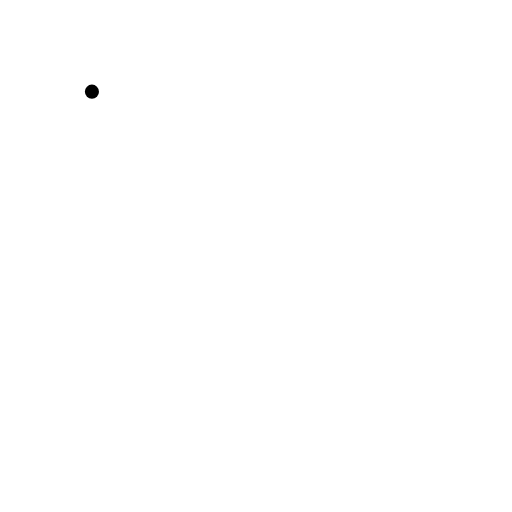
t = 0.00 s
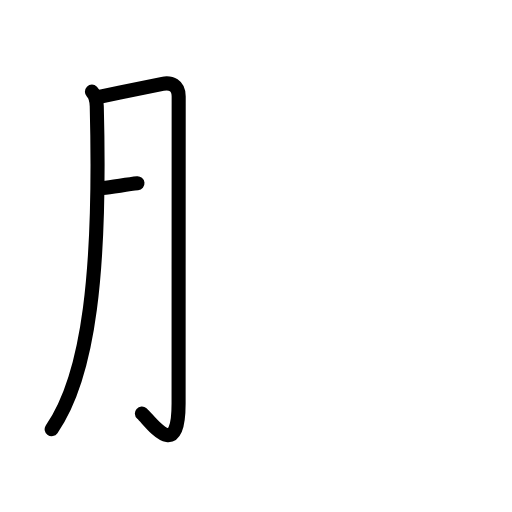
t = 2.50 s
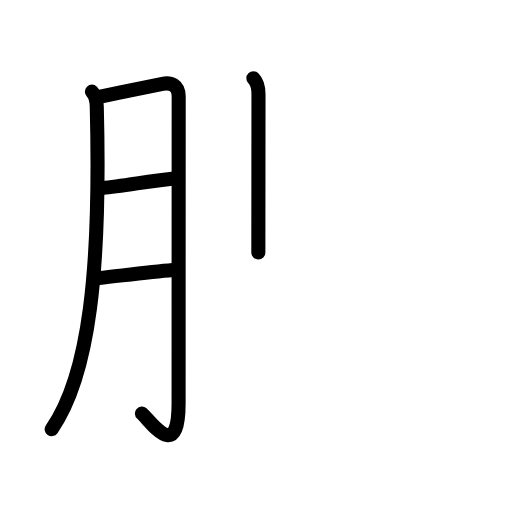
t = 4.75 s
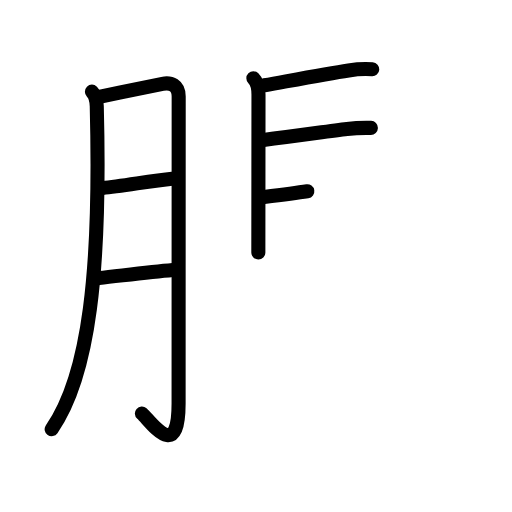
t = 7.25 s
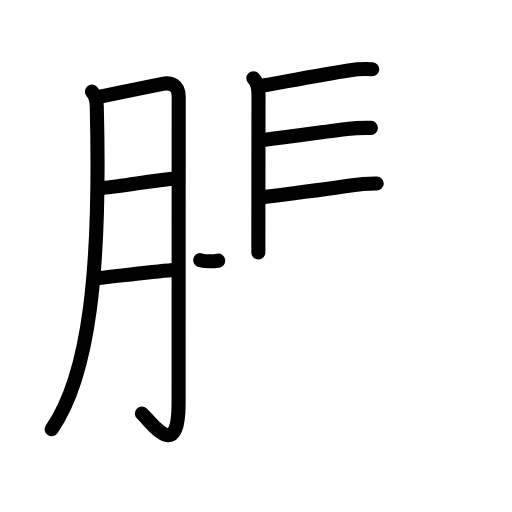
t = 8.17 s
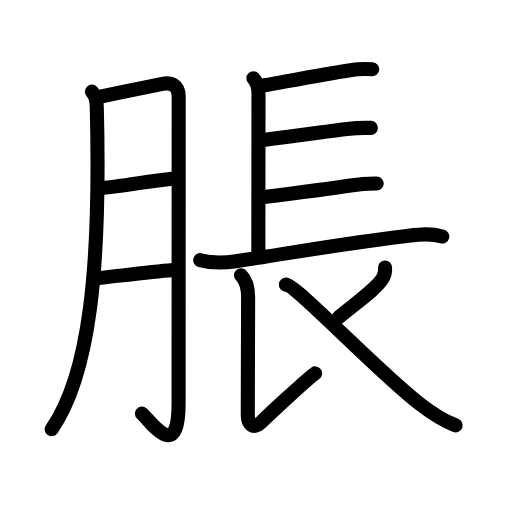
t = 12.00 s

The animated SVG that drew these frames (rendered in a browser with its animation timeline set to each time). Animation: 37 SMIL elements (animate=37); one cycle of 12.00 s.

<?xml version="1.0" encoding="UTF-8"?>
<!--
AniKanjiVG is licensed by CC-BY-SA Paul C. Sommerhoff (https://bitbucket.org/sommerhoff/anikanjivg).
AniKanjiVG uses KanjiVG which is licensed by CC-BY-SA Ulrich Apel (http://kanjivg.tagaini.net).
See also http://creativecommons.org/licenses/by-sa/3.0/
-->
<svg xmlns:kvg='http://kanjivg.tagaini.net' xmlns='http://www.w3.org/2000/svg' width='109' height='109' viewBox='0 0 109 109' style='fill:none;stroke:#000000;stroke-width:3;stroke-linecap:round;stroke-linejoin:round;' id="kvg:kanji_08139"><g id="kvg:08139" kvg:element="脹"><g id="kvg:08139-g1" kvg:element="月" kvg:variant="true" kvg:original="肉" kvg:position="left" kvg:radical="general"><path id="kvg:08139-s1" kvg:type="㇒" d="M19.57,19.51c0.9,0.9,1.01,2.14,1.03,3.09C21.5,57.5,19,79.88,11,91.37"><animate attributeName="d" begin="0.0s" dur="0.5s" from="M19.57,19.51C19.57,19.51,19.57,19.51,19.57,19.51" to="M19.57,19.51c0.9,0.9,1.01,2.14,1.03,3.09" />
<animate attributeName="d" begin="0.5s" dur="0.5s" from="M19.57,19.51c0.9,0.9,1.01,2.14,1.03,3.09c0,0,0,0,0,0,0" to="M19.57,19.51c0.9,0.9,1.01,2.14,1.03,3.09C21.5,57.5,19,79.88,11,91.37" />
</path>
<path id="kvg:08139-s2" kvg:type="㇆a" d="M21.38,20.59c4.49-0.97,9.99-2.11,13.22-2.75c1.78-0.35,3.44,0.28,3.44,2.7c0,3.27-0.02,46.84-0.02,65.42c0,12.78-6.05,3.6-7.81,2.07"><animate attributeName="d" begin="1.0s" dur="0.25s" from="M21.38,20.59C21.38,20.59,21.38,20.59,21.38,20.59" to="M21.38,20.59c4.49-0.97,9.99-2.11,13.22-2.75" />
<animate attributeName="d" begin="1.25s" dur="0.25s" from="M21.38,20.59c4.49-0.97,9.99-2.11,13.22-2.75c0,0,0,0,0,0,0" to="M21.38,20.59c4.49-0.97,9.99-2.11,13.22-2.75c1.78-0.35,3.44,0.28,3.44,2.7" />
<animate attributeName="d" begin="1.5s" dur="0.25s" from="M21.38,20.59c4.49-0.97,9.99-2.11,13.22-2.75c1.78-0.35,3.44,0.28,3.44,2.7c0,0,0,0,0,0,0" to="M21.38,20.59c4.49-0.97,9.99-2.11,13.22-2.75c1.78-0.35,3.44,0.28,3.44,2.7c0,3.27-0.02,46.84-0.02,65.42" />
<animate attributeName="d" begin="1.75s" dur="0.25s" from="M21.38,20.59c4.49-0.97,9.99-2.11,13.22-2.75c1.78-0.35,3.44,0.28,3.44,2.7c0,3.27-0.02,46.84-0.02,65.42c0,0,0,0,0,0,0" to="M21.38,20.59c4.49-0.97,9.99-2.11,13.22-2.75c1.78-0.35,3.44,0.28,3.44,2.7c0,3.27-0.02,46.84-0.02,65.42c0,12.78-6.05,3.6-7.81,2.07" />
<animate attributeName="d" begin="0s" dur="1.0s" from="M-100,-100" to="M-100,-100" />
</path>
<path id="kvg:08139-s3" kvg:type="㇐a" d="M21.88,40.01c3.99-0.34,10.12-1.51,14.77-1.97"><animate attributeName="d" begin="2.0s" dur="1.0s" from="M21.88,40.01C21.88,40.01,21.88,40.01,21.88,40.01" to="M21.88,40.01c3.99-0.34,10.12-1.51,14.77-1.97" />
<animate attributeName="d" begin="0s" dur="2.0s" from="M-100,-100" to="M-100,-100" />
</path>
<path id="kvg:08139-s4" kvg:type="㇐a" d="M21.08,59.2c5.17-0.57,10.68-1.29,15.73-1.72"><animate attributeName="d" begin="3.0s" dur="1.0s" from="M21.08,59.2C21.08,59.2,21.08,59.2,21.08,59.2" to="M21.08,59.2c5.17-0.57,10.68-1.29,15.73-1.72" />
<animate attributeName="d" begin="0s" dur="3.0s" from="M-100,-100" to="M-100,-100" />
</path>
</g>
<g id="kvg:08139-g2" kvg:element="長" kvg:position="right" kvg:phon="長"><path id="kvg:08139-s5" kvg:type="㇑a" d="M53.94,16.68c0.94,0.94,1.09,1.97,1.09,3.44S55,51.54,55,53.75"><animate attributeName="d" begin="4.0s" dur="1.0s" from="M53.94,16.68C53.94,16.68,53.94,16.68,53.94,16.68" to="M53.94,16.68c0.94,0.94,1.09,1.97,1.09,3.44S55,51.54,55,53.75" />
<animate attributeName="d" begin="0s" dur="4.0s" from="M-100,-100" to="M-100,-100" />
</path>
<path id="kvg:08139-s6" kvg:type="㇐b" d="M56.28,18.16c10.47-1.91,13.72-2.53,17.93-3.17c1.44-0.22,3.29-0.36,5.04-0.24"><animate attributeName="d" begin="5.0s" dur="0.5s" from="M56.28,18.16C56.28,18.16,56.28,18.16,56.28,18.16" to="M56.28,18.16c10.47-1.91,13.72-2.53,17.93-3.17" />
<animate attributeName="d" begin="5.5s" dur="0.5s" from="M56.28,18.16c10.47-1.91,13.72-2.53,17.93-3.17c0,0,0,0,0,0,0" to="M56.28,18.16c10.47-1.91,13.72-2.53,17.93-3.17c1.44-0.22,3.29-0.36,5.04-0.24" />
<animate attributeName="d" begin="0s" dur="5.0s" from="M-100,-100" to="M-100,-100" />
</path>
<path id="kvg:08139-s7" kvg:type="㇐b" d="M56.08,29.79c7.54-0.93,14.21-1.92,17.79-2.34c1.7-0.2,3.38-0.26,5.09-0.22"><animate attributeName="d" begin="6.0s" dur="0.5s" from="M56.08,29.79C56.08,29.79,56.08,29.79,56.08,29.79" to="M56.08,29.79c7.54-0.93,14.21-1.92,17.79-2.34" />
<animate attributeName="d" begin="6.5s" dur="0.5s" from="M56.08,29.79c7.54-0.93,14.21-1.92,17.79-2.34c0,0,0,0,0,0,0" to="M56.08,29.79c7.54-0.93,14.21-1.92,17.79-2.34c1.7-0.2,3.38-0.26,5.09-0.22" />
<animate attributeName="d" begin="0s" dur="6.0s" from="M-100,-100" to="M-100,-100" />
</path>
<path id="kvg:08139-s8" kvg:type="㇐b" d="M56.23,41.94c6.64-0.82,14.3-1.81,18.39-2.44c1.88-0.29,3.68-0.44,5.58-0.42"><animate attributeName="d" begin="7.0s" dur="0.5s" from="M56.23,41.94C56.23,41.94,56.23,41.94,56.23,41.94" to="M56.23,41.94c6.64-0.82,14.3-1.81,18.39-2.44" />
<animate attributeName="d" begin="7.5s" dur="0.5s" from="M56.23,41.94c6.64-0.82,14.3-1.81,18.39-2.44c0,0,0,0,0,0,0" to="M56.23,41.94c6.64-0.82,14.3-1.81,18.39-2.44c1.88-0.29,3.68-0.44,5.58-0.42" />
<animate attributeName="d" begin="0s" dur="7.0s" from="M-100,-100" to="M-100,-100" />
</path>
<path id="kvg:08139-s9" kvg:type="㇐" d="M42.63,55.39c2.75,0.74,5.29,0.55,7.63,0.21c12.49-1.84,23.74-3.92,36.36-5.37c2.63-0.3,4.98-0.61,7.54,0.13"><animate attributeName="d" begin="8.0s" dur="0.3333333333333333s" from="M42.63,55.39C42.63,55.39,42.63,55.39,42.63,55.39" to="M42.63,55.39c2.75,0.74,5.29,0.55,7.63,0.21" />
<animate attributeName="d" begin="8.333333333333334s" dur="0.3333333333333333s" from="M42.63,55.39c2.75,0.74,5.29,0.55,7.63,0.21c0,0,0,0,0,0,0" to="M42.63,55.39c2.75,0.74,5.29,0.55,7.63,0.21c12.49-1.84,23.74-3.92,36.36-5.37" />
<animate attributeName="d" begin="8.666666666666666s" dur="0.3333333333333333s" from="M42.63,55.39c2.75,0.74,5.29,0.55,7.63,0.21c12.49-1.84,23.74-3.92,36.36-5.37c0,0,0,0,0,0,0" to="M42.63,55.39c2.75,0.74,5.29,0.55,7.63,0.21c12.49-1.84,23.74-3.92,36.36-5.37c2.63-0.3,4.98-0.61,7.54,0.13" />
<animate attributeName="d" begin="0s" dur="8.0s" from="M-100,-100" to="M-100,-100" />
</path>
<path id="kvg:08139-s10" kvg:type="㇙" d="M51.31,58.62c1.23,1.23,1.51,2.88,1.51,4.66c0,11.61-0.07,23.13-0.07,25.1c0,1.96,1.2,3.08,2.72,1.61c1.52-1.47,9.6-9.04,11.62-10.51"><animate attributeName="d" begin="9.0s" dur="0.25s" from="M51.31,58.62C51.31,58.62,51.31,58.62,51.31,58.62" to="M51.31,58.62c1.23,1.23,1.51,2.88,1.51,4.66" />
<animate attributeName="d" begin="9.25s" dur="0.25s" from="M51.31,58.62c1.23,1.23,1.51,2.88,1.51,4.66c0,0,0,0,0,0,0" to="M51.31,58.62c1.23,1.23,1.51,2.88,1.51,4.66c0,11.61-0.07,23.13-0.07,25.1" />
<animate attributeName="d" begin="9.5s" dur="0.25s" from="M51.31,58.62c1.23,1.23,1.51,2.88,1.51,4.66c0,11.61-0.07,23.13-0.07,25.1c0,0,0,0,0,0,0" to="M51.31,58.62c1.23,1.23,1.51,2.88,1.51,4.66c0,11.61-0.07,23.13-0.07,25.1c0,1.96,1.2,3.08,2.72,1.61" />
<animate attributeName="d" begin="9.75s" dur="0.25s" from="M51.31,58.62c1.23,1.23,1.51,2.88,1.51,4.66c0,11.61-0.07,23.13-0.07,25.1c0,1.96,1.2,3.08,2.72,1.61c0,0,0,0,0,0,0" to="M51.31,58.62c1.23,1.23,1.51,2.88,1.51,4.66c0,11.61-0.07,23.13-0.07,25.1c0,1.96,1.2,3.08,2.72,1.61c1.52-1.47,9.6-9.04,11.62-10.51" />
<animate attributeName="d" begin="0s" dur="9.0s" from="M-100,-100" to="M-100,-100" />
</path>
<path id="kvg:08139-s11" kvg:type="㇒" d="M81.97,56.96c0.09,0.92-0.06,1.62-0.56,2.39c-1.37,2.12-4.48,4.26-9.22,8.12"><animate attributeName="d" begin="10.0s" dur="0.5s" from="M81.97,56.96C81.97,56.96,81.97,56.96,81.97,56.96" to="M81.97,56.96c0.09,0.92-0.06,1.62-0.56,2.39" />
<animate attributeName="d" begin="10.5s" dur="0.5s" from="M81.97,56.96c0.09,0.92-0.06,1.62-0.56,2.39c0,0,0,0,0,0,0" to="M81.97,56.96c0.09,0.92-0.06,1.62-0.56,2.39c-1.37,2.12-4.48,4.26-9.22,8.12" />
<animate attributeName="d" begin="0s" dur="10.0s" from="M-100,-100" to="M-100,-100" />
</path>
<path id="kvg:08139-s12" kvg:type="㇏" d="M60.85,60.6c2.28,0.13,19.25,18.19,28.61,25.46c2.37,1.84,4.79,3.44,7.54,4.5"><animate attributeName="d" begin="11.0s" dur="0.5s" from="M60.85,60.6C60.85,60.6,60.85,60.6,60.85,60.6" to="M60.85,60.6c2.28,0.13,19.25,18.19,28.61,25.46" />
<animate attributeName="d" begin="11.5s" dur="0.5s" from="M60.85,60.6c2.28,0.13,19.25,18.19,28.61,25.46c0,0,0,0,0,0,0" to="M60.85,60.6c2.28,0.13,19.25,18.19,28.61,25.46c2.37,1.84,4.79,3.44,7.54,4.5" />
<animate attributeName="d" begin="0s" dur="11.0s" from="M-100,-100" to="M-100,-100" />
</path>
</g>
</g>
</svg>
